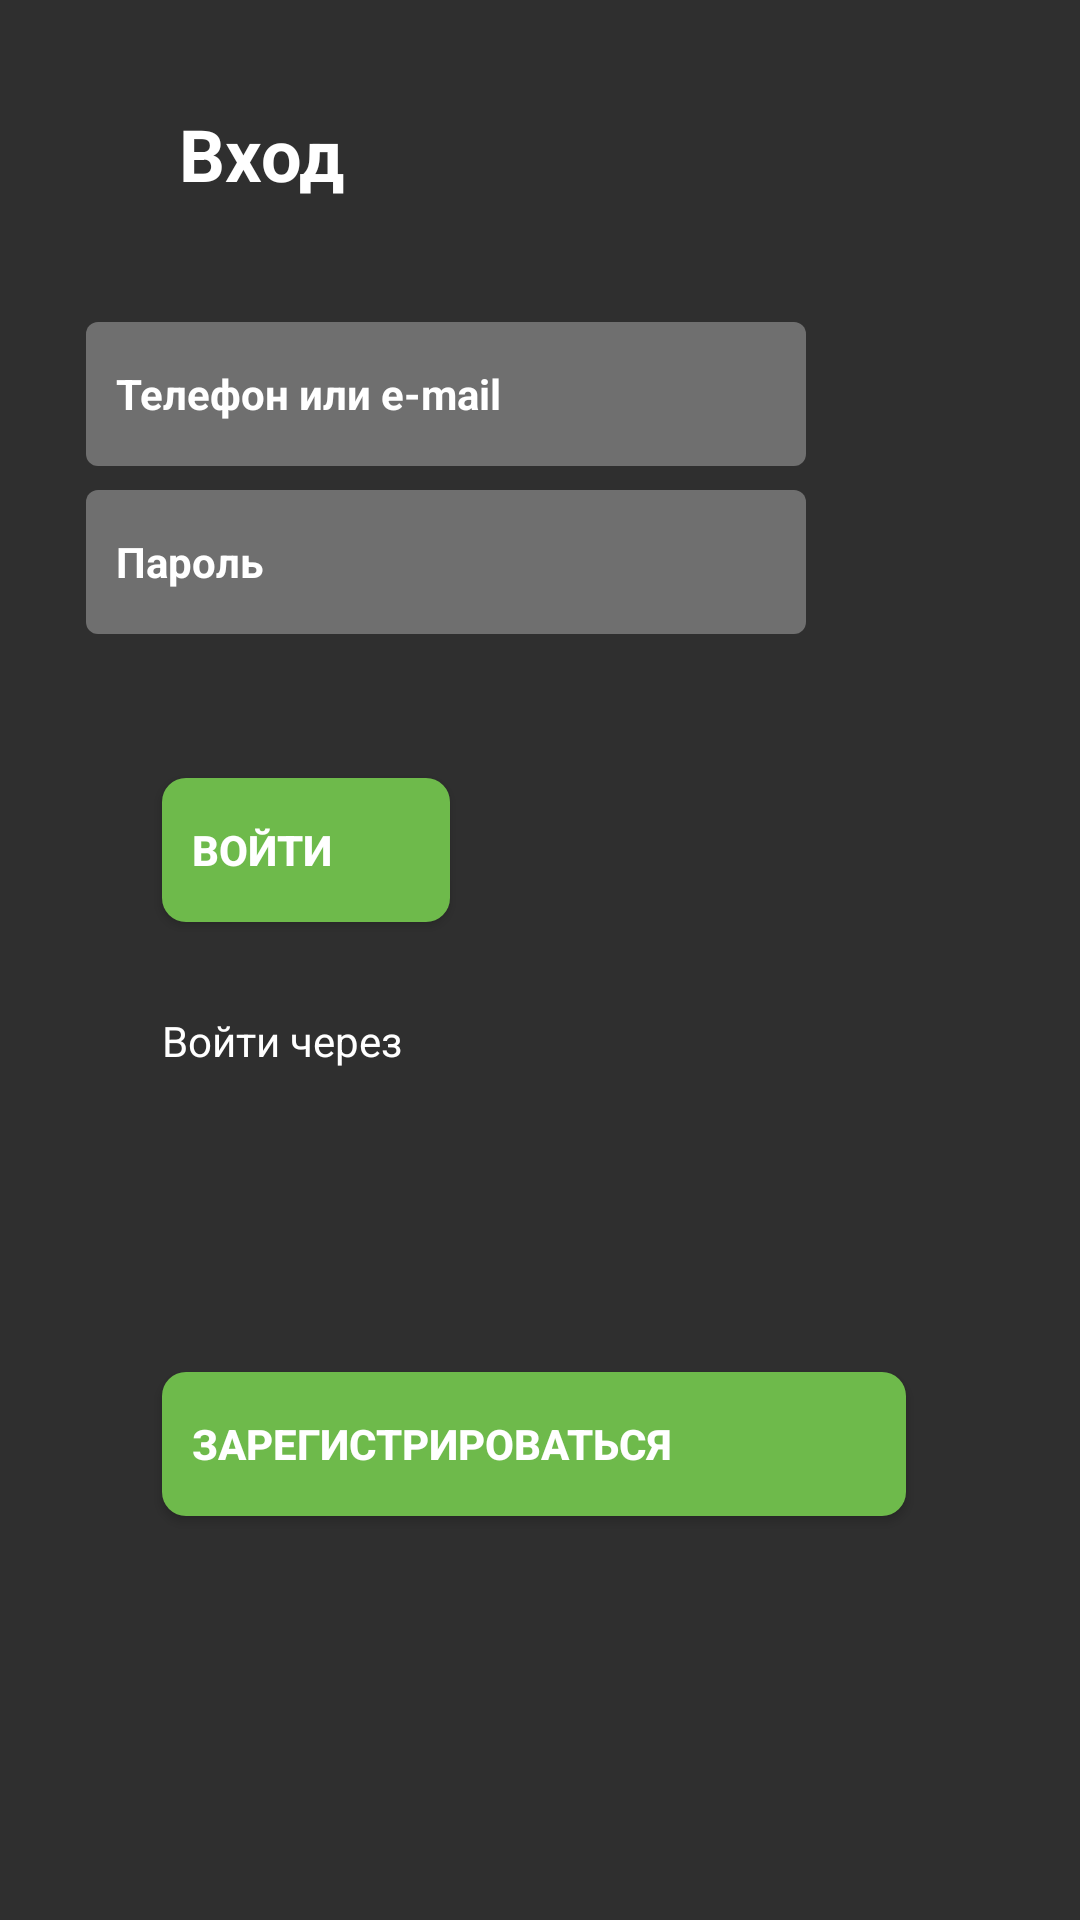

Write the Android layout XML for this screen, with the resource values it uses.
<!-- AndroidManifest.xml: application theme Theme.SmartFarmer -->
<!-- res/layout/activity_main2.xml -->
<?xml version="1.0" encoding="utf-8"?>
<androidx.constraintlayout.widget.ConstraintLayout xmlns:android="http://schemas.android.com/apk/res/android"
    xmlns:app="http://schemas.android.com/apk/res-auto"
    xmlns:tools="http://schemas.android.com/tools"
    android:id="@+id/main"
    android:layout_width="match_parent"
    android:layout_height="match_parent"
    android:background="@color/mainBackground"
    tools:context=".MainActivity2">

    <EditText
        android:id="@+id/editTextText"
        android:layout_width="240dp"
        android:layout_height="48dp"
        android:layout_marginStart="54dp"
        android:layout_marginTop="40dp"
        android:layout_marginEnd="117dp"
        android:background="@drawable/edit_text_style"
        android:ems="10"
        android:inputType="text"
        android:text="   Телефон или e-mail"
        android:textColor="@color/white"
        android:textSize="14sp"
        android:textStyle="bold"
        app:layout_constraintEnd_toEndOf="parent"
        app:layout_constraintStart_toStartOf="parent"
        app:layout_constraintTop_toBottomOf="@+id/textView" />

    <EditText
        android:id="@+id/editTextTextPassword"
        android:layout_width="240dp"
        android:layout_height="48dp"
        android:layout_marginStart="54dp"
        android:layout_marginTop="8dp"
        android:layout_marginEnd="117dp"
        android:background="@drawable/edit_text_style"
        android:ems="10"
        android:hint="   Пароль"
        android:inputType="textPassword"
        android:textColor="@color/white"
        android:textColorHint="@color/white"
        android:textSize="14sp"
        android:textStyle="bold"
        app:layout_constraintEnd_toEndOf="parent"
        app:layout_constraintStart_toStartOf="parent"
        app:layout_constraintTop_toBottomOf="@+id/editTextText" />

    <TextView
        android:id="@+id/textView"
        android:layout_width="wrap_content"
        android:layout_height="wrap_content"
        android:layout_marginStart="54dp"
        android:layout_marginTop="35dp"
        android:text="Вход"
        android:textColor="@color/white"
        android:textSize="24sp"
        android:textStyle="bold"
        app:layout_constraintEnd_toEndOf="parent"
        app:layout_constraintHorizontal_bias="0.023"
        app:layout_constraintStart_toStartOf="parent"
        app:layout_constraintTop_toTopOf="parent" />

    <androidx.appcompat.widget.AppCompatButton
        android:id="@+id/button"
        android:layout_width="96dp"
        android:layout_height="48dp"
        android:layout_marginStart="54dp"
        android:layout_marginTop="48dp"
        android:background="@drawable/button_style"
        android:gravity="center_vertical"
        android:text="   Войти"
        android:textColor="@color/white"
        android:textSize="14sp"
        android:textStyle="bold"
        app:layout_constraintStart_toStartOf="parent"
        app:layout_constraintTop_toBottomOf="@+id/editTextTextPassword" />

    <TextView
        android:id="@+id/textView2"
        android:layout_width="wrap_content"
        android:layout_height="wrap_content"
        android:layout_marginStart="54dp"
        android:layout_marginTop="30dp"
        android:text="Войти через"
        android:textColor="@color/white"
        android:textSize="14sp"
        app:layout_constraintStart_toStartOf="parent"
        app:layout_constraintTop_toBottomOf="@+id/button" />

    <androidx.appcompat.widget.AppCompatButton
        android:id="@+id/button2"
        android:layout_width="248dp"
        android:layout_height="48dp"
        android:layout_marginStart="54dp"
        android:layout_marginTop="150dp"
        android:background="@drawable/button_style"
        android:gravity="center_vertical"
        android:text="   Зарегистрироваться"
        android:textColor="@color/white"
        android:textSize="14sp"
        android:textStyle="bold"
        app:layout_constraintStart_toStartOf="parent"
        app:layout_constraintTop_toBottomOf="@+id/button" />
</androidx.constraintlayout.widget.ConstraintLayout>
<!-- resources referenced by this layout -->
<resources>
  <color name="mainBackground">#2F2F2F</color>
  <color name="white">#FFFFFFFF</color>
  <!-- drawable button_style (drawable) -->
  <shape xmlns:android="http://schemas.android.com/apk/res/android">
      <solid android:color="@color/buttonBackground" />  
      <corners android:radius="8dp" />  
  </shape>
  <!-- drawable edit_text_style (drawable) -->
  <shape xmlns:android="http://schemas.android.com/apk/res/android">
      <corners android:radius="4dp" /> 
      <solid
          android:color="@color/secondBackgroundB" />
  </shape>
  <style name="Theme.SmartFarmer" parent="Base.Theme.SmartFarmer" />
  <color name="buttonBackground">#6EBA4B</color>
  <color name="secondBackgroundB">#6F6F6F</color>
  <style name="Base.Theme.SmartFarmer" parent="Theme.Material3.DayNight.NoActionBar">
          
          
      </style>
</resources>
